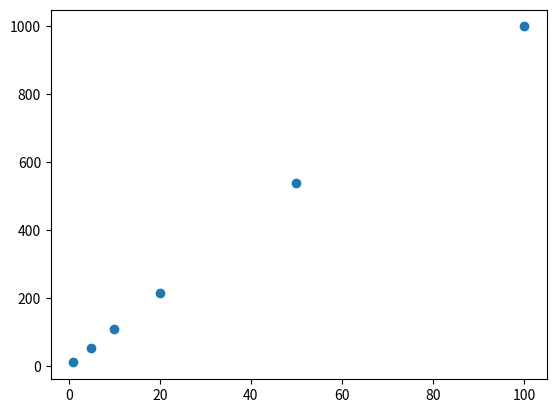

Write Python code to recreate this figure.
import matplotlib.pyplot as plt 

# this program determines the best possible approximations for gravity
# by simulating the following:
# find the force of attraction of a particle to two other particles, and add them
# then, find the force of attraction of a particle to the center of mass of those particles
# determine what is the highest distance from the center of mass given a certain "n"
# where "n" is half of the side length of the square on the "approximation grid"
# therefore, for grids of l = 100, the particle needs to be at least 376 squares away 
# this seems to have a linear relationship 

A = 0.2
B = 0.5
T = 0.95

def f(x: int) -> float:
    return A / x**4 - B / x**3 

def g(x: int, n: int) -> float: 
    return (2 * f(x)) / (f(x - n) + f(x + n))

if __name__ == "__main__":
    test_n = [1, 5, 10, 20, 50, 100]
    ans = []
    for n in test_n:
        for j in range(n + 1, 1000):
            if g(j, n) >= T:
                break
        ans.append(j)
    print(*zip(test_n, ans), sep="\n")
    plt.scatter(test_n, ans)
    plt.show()
